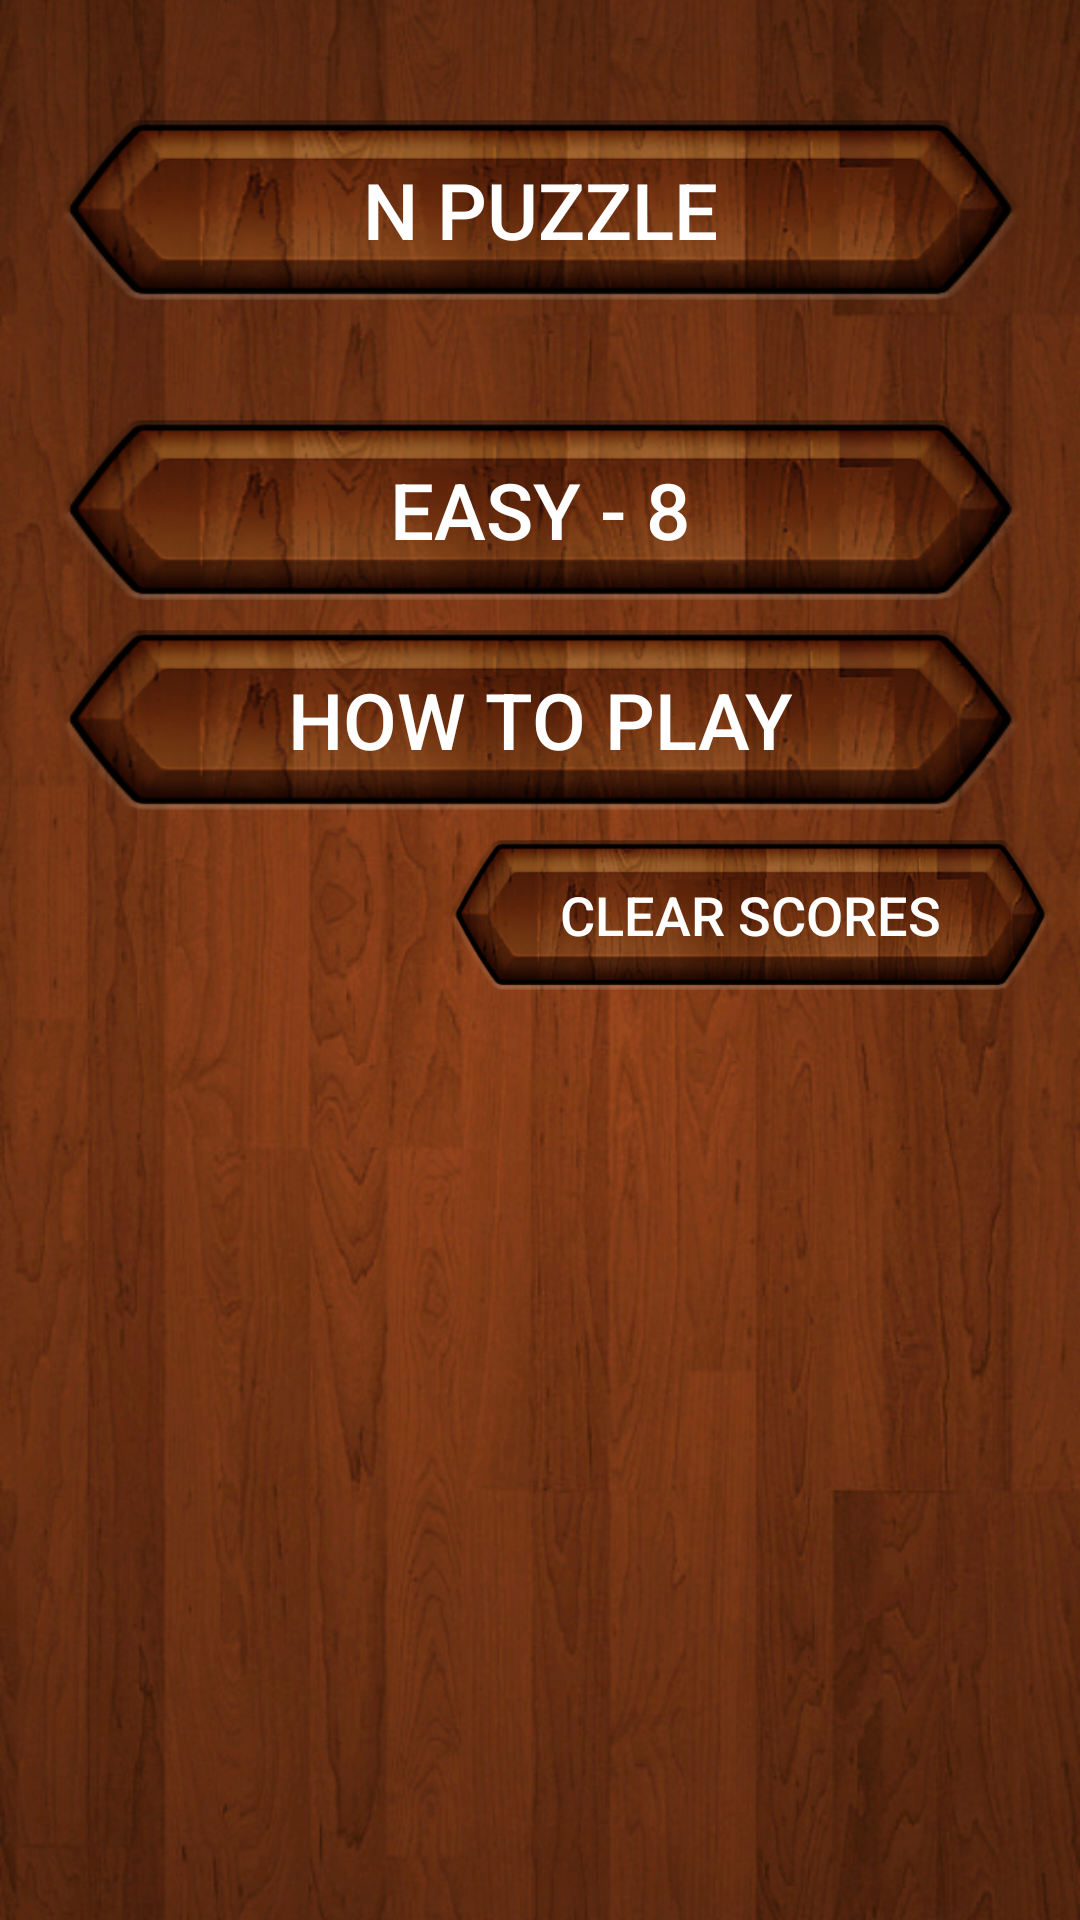

Here is an Android app screen rendered from its layout file. Give the layout XML and the strings, colors and styles it references.
<!-- AndroidManifest.xml: application theme AppTheme -->
<!-- res/layout/activity_menu.xml -->
<?xml version="1.0" encoding="utf-8"?>

<RelativeLayout xmlns:android="http://schemas.android.com/apk/res/android"
    android:layout_width="match_parent"
    android:layout_height="match_parent"
    android:background="@drawable/wall"
    android:fitsSystemWindows="true"
    android:gravity="center_vertical"
    android:orientation="vertical" >

    <ScrollView
        android:id="@+id/scrollView1"
        android:layout_width="match_parent"
        android:layout_height="match_parent" >

        <LinearLayout
            android:layout_width="match_parent"
            android:layout_height="wrap_content"
            android:orientation="vertical" >

            <Button
                android:id="@+id/b_title"
                android:layout_width="320dp"
                android:layout_height="60dp"
                android:layout_gravity="center_horizontal"
                android:layout_marginLeft="10dp"
                android:layout_marginRight="10dp"
                android:layout_marginTop="40dp"
                android:background="@drawable/button"
                android:text="N Puzzle"
                android:textColor="#FFFFFF"
                android:textSize="26dp" />

            <Button
                android:id="@+id/b_easy"
                android:layout_width="320dp"
                android:layout_height="60dp"
                android:layout_gravity="center_horizontal"
                android:layout_marginLeft="10dp"
                android:layout_marginRight="10dp"
                android:layout_marginTop="40dp"
                android:background="@drawable/button"
                android:text="Easy - 8"
                android:textColor="#FFFFFF"
                android:textSize="26dp" />

            <Button
                android:id="@+id/b_medium"
                android:layout_width="320dp"
                android:layout_height="60dp"
                android:layout_gravity="center_horizontal"
                android:layout_marginLeft="10dp"
                android:layout_marginRight="10dp"
                android:layout_marginTop="10dp"
                android:background="@drawable/button"
                android:text="Medium - 15"
                android:textColor="#FFFFFF"
                android:textSize="26dp"
                android:visibility="gone" />

            <Button
                android:id="@+id/b_hard"
                android:layout_width="320dp"
                android:layout_height="60dp"
                android:layout_gravity="center_horizontal"
                android:layout_marginLeft="10dp"
                android:layout_marginRight="10dp"
                android:layout_marginTop="10dp"
                android:background="@drawable/button"
                android:text="Hard - 24"
                android:textColor="#FFFFFF"
                android:textSize="26dp"
                android:visibility="gone" />

            <Button
                android:id="@+id/b_help"
                android:layout_width="320dp"
                android:layout_height="60dp"
                android:layout_gravity="center_horizontal"
                android:layout_marginLeft="10dp"
                android:layout_marginRight="10dp"
                android:layout_marginTop="10dp"
                android:background="@drawable/button"
                android:text="How to Play"
                android:textColor="#FFFFFF"
                android:textSize="26dp" />

            <Button
                android:id="@+id/b_clear"
                android:layout_width="200dp"
                android:layout_height="50dp"
                android:layout_gravity="right"
                android:layout_marginLeft="10dp"
                android:layout_marginRight="10dp"
                android:layout_marginTop="10dp"
                android:background="@drawable/button"
                android:text="Clear scores"
                android:textColor="#FFFFFF"
                android:textSize="18dp" />
        </LinearLayout>
    </ScrollView>

</RelativeLayout>
<!-- resources referenced by this layout -->
<resources>
  <!-- drawable button: png bitmap (drawable, 83992 bytes) -->
  <!-- drawable wall: png bitmap (drawable, 540955 bytes) -->
  <style name="AppTheme" parent="Theme.AppCompat.NoActionBar">
          <item name="colorPrimaryDark">@color/main_color</item>
          <item name="colorPrimary">@color/main_color</item>
          <item name="colorAccent">@color/second_color</item>
          <item name="android:windowTranslucentStatus">true</item>
          <item name="android:windowTranslucentNavigation">true</item>
      </style>
  <color name="main_color">#000000</color>
  <color name="second_color">#333333</color>
</resources>
